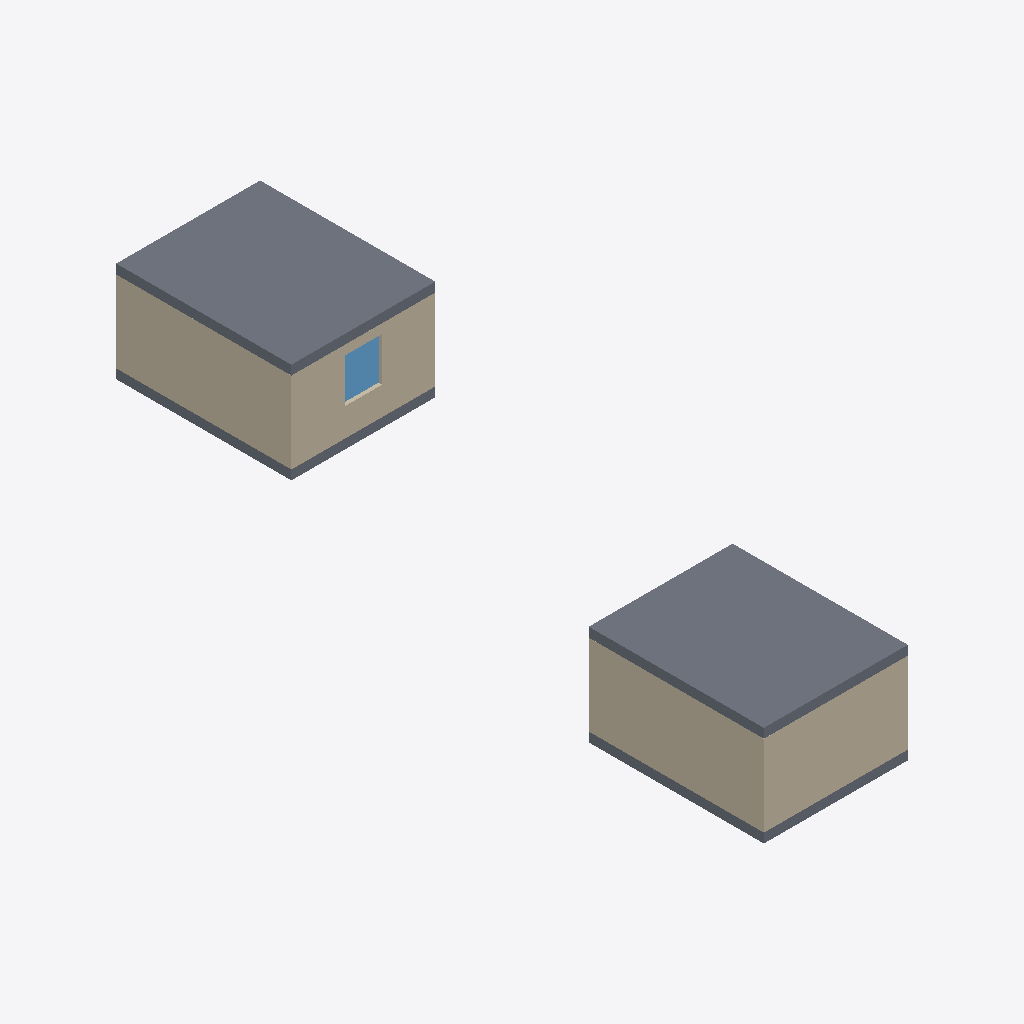
Isometric view of an IFC building model (IFC-SPF (STEP), schema IFC4, length unit metre), seen from the south-west, elements coloured by IFC class: 9 walls (beige), 4 slabs (grey), 1 window (light blue).
Extent 7.1 m × 23.2 m × 3.2 m (x, y, z). Elements (20): 14 IfcWall, 4 IfcSlab, 2 IfcWindow.

HEADER;
FILE_DESCRIPTION(('ViewDefinition[DesignTransferView]'),'2;1');
FILE_NAME('/dev/null','2026-09-29T14:02:03+00:00',(''),(''),'IfcOpenShell 0.9.0','IfcOpenShell 0.9.0','Nobody');
FILE_SCHEMA(('IFC4'));
ENDSEC;
DATA;
#1=IFCPROJECT('1n82783b5SBQIJdNAq8KNY',$,'SightLine test',$,$,$,$,(#8),#3);
#10=IFCSITE('1P5TuoBqXRUek_B4DYwLd_',$,'Site',$,$,$,$,$,$,$,$,$,$,$);
#12=IFCBUILDING('2j_41hoVTHsweZ4reSGJ5f',$,'Building 1',$,$,$,$,$,$,$,$,$);
#260=IFCBUILDING('3AiZ1ToIbK6A5rYgRCwMPF',$,'Building 2',$,$,$,$,$,$,$,$,$);
#14=IFCBUILDINGSTOREY('36MWZRCGzMQu85H$1XV2lM',$,'Building 1 ground',$,$,$,$,$,$,$);
#261=IFCBUILDINGSTOREY('1r_gz5MYjPAOXxkDFhYgYv',$,'Building 2 ground',$,$,$,$,$,$,$);
#440=IFCSLAB('2qN3DU9FPKQxMhhZiYJ_fp',$,'Roof',$,$,#461,#451,$,$);
#193=IFCSLAB('2CYjywXBLVIvSnP6j68y16',$,'Roof',$,$,#214,#204,$,$);
#374=IFCWALL('1xfNN8fqzSePLSgA7qpuOc',$,'Side wall L',$,$,#395,#385,$,$);
#127=IFCWALL('2wgmAb0bfTwwCLjbn8lwRo',$,'Side wall L',$,$,#148,#138,$,$);
#105=IFCWALL('2sQ4Uuh7nHFAfCnFgZsGJZ',$,'Back wall',$,$,#126,#116,$,$);
#286=IFCWALL('1e4QMq0MvRswtOM2Th9bmn',$,'Front wall right',$,$,#307,#297,$,$);
#263=IFCWALL('0l_fvxDz1PZxHITCUjF0g7',$,'Front wall left',$,$,#285,#274,$,$);
#171=IFCSLAB('2W85ySDRLPvR0mSzkhtoe0',$,'Floor',$,$,#192,#182,$,$);
#418=IFCSLAB('2pc2wRS_nIZPHVxs1NcCKU',$,'Floor',$,$,#439,#429,$,$);
#462=IFCWINDOW('3GlwKfn0HO9w_ps1GWXCXO',$,'Window 2',$,$,#483,#473,$,$,$,$,$,$);
#308=IFCWALL('1JDRMm8uHOr9m7abrCCfVW',$,'Front wall below',$,$,#329,#319,$,$);
#149=IFCWALL('2JXtpeUJPOhemxBmbwVgEy',$,'Side wall R',$,$,#170,#160,$,$);
#396=IFCWALL('1HKVmig41IIv9pomW3ATos',$,'Side wall R',$,$,#417,#407,$,$);
#330=IFCWALL('0_VZNcQ2zG69FFhRo0tJHy',$,'Front wall above',$,$,#351,#341,$,$);
ENDSEC;
